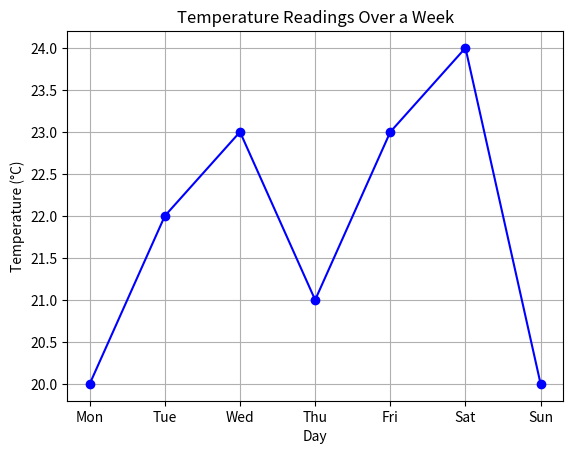

Recreate this plot in Python.
import matplotlib.pyplot as plt

days = ['Mon', 'Tue', 'Wed', 'Thu', 'Fri', 'Sat', 'Sun']
temperatures = [20, 22, 23, 21, 23, 24, 20]

plt.plot(days, temperatures, marker='o', linestyle='-', color='blue')
plt.title('Temperature Readings Over a Week')
plt.xlabel('Day')
plt.ylabel('Temperature (°C)')
plt.grid(True)
plt.show()
